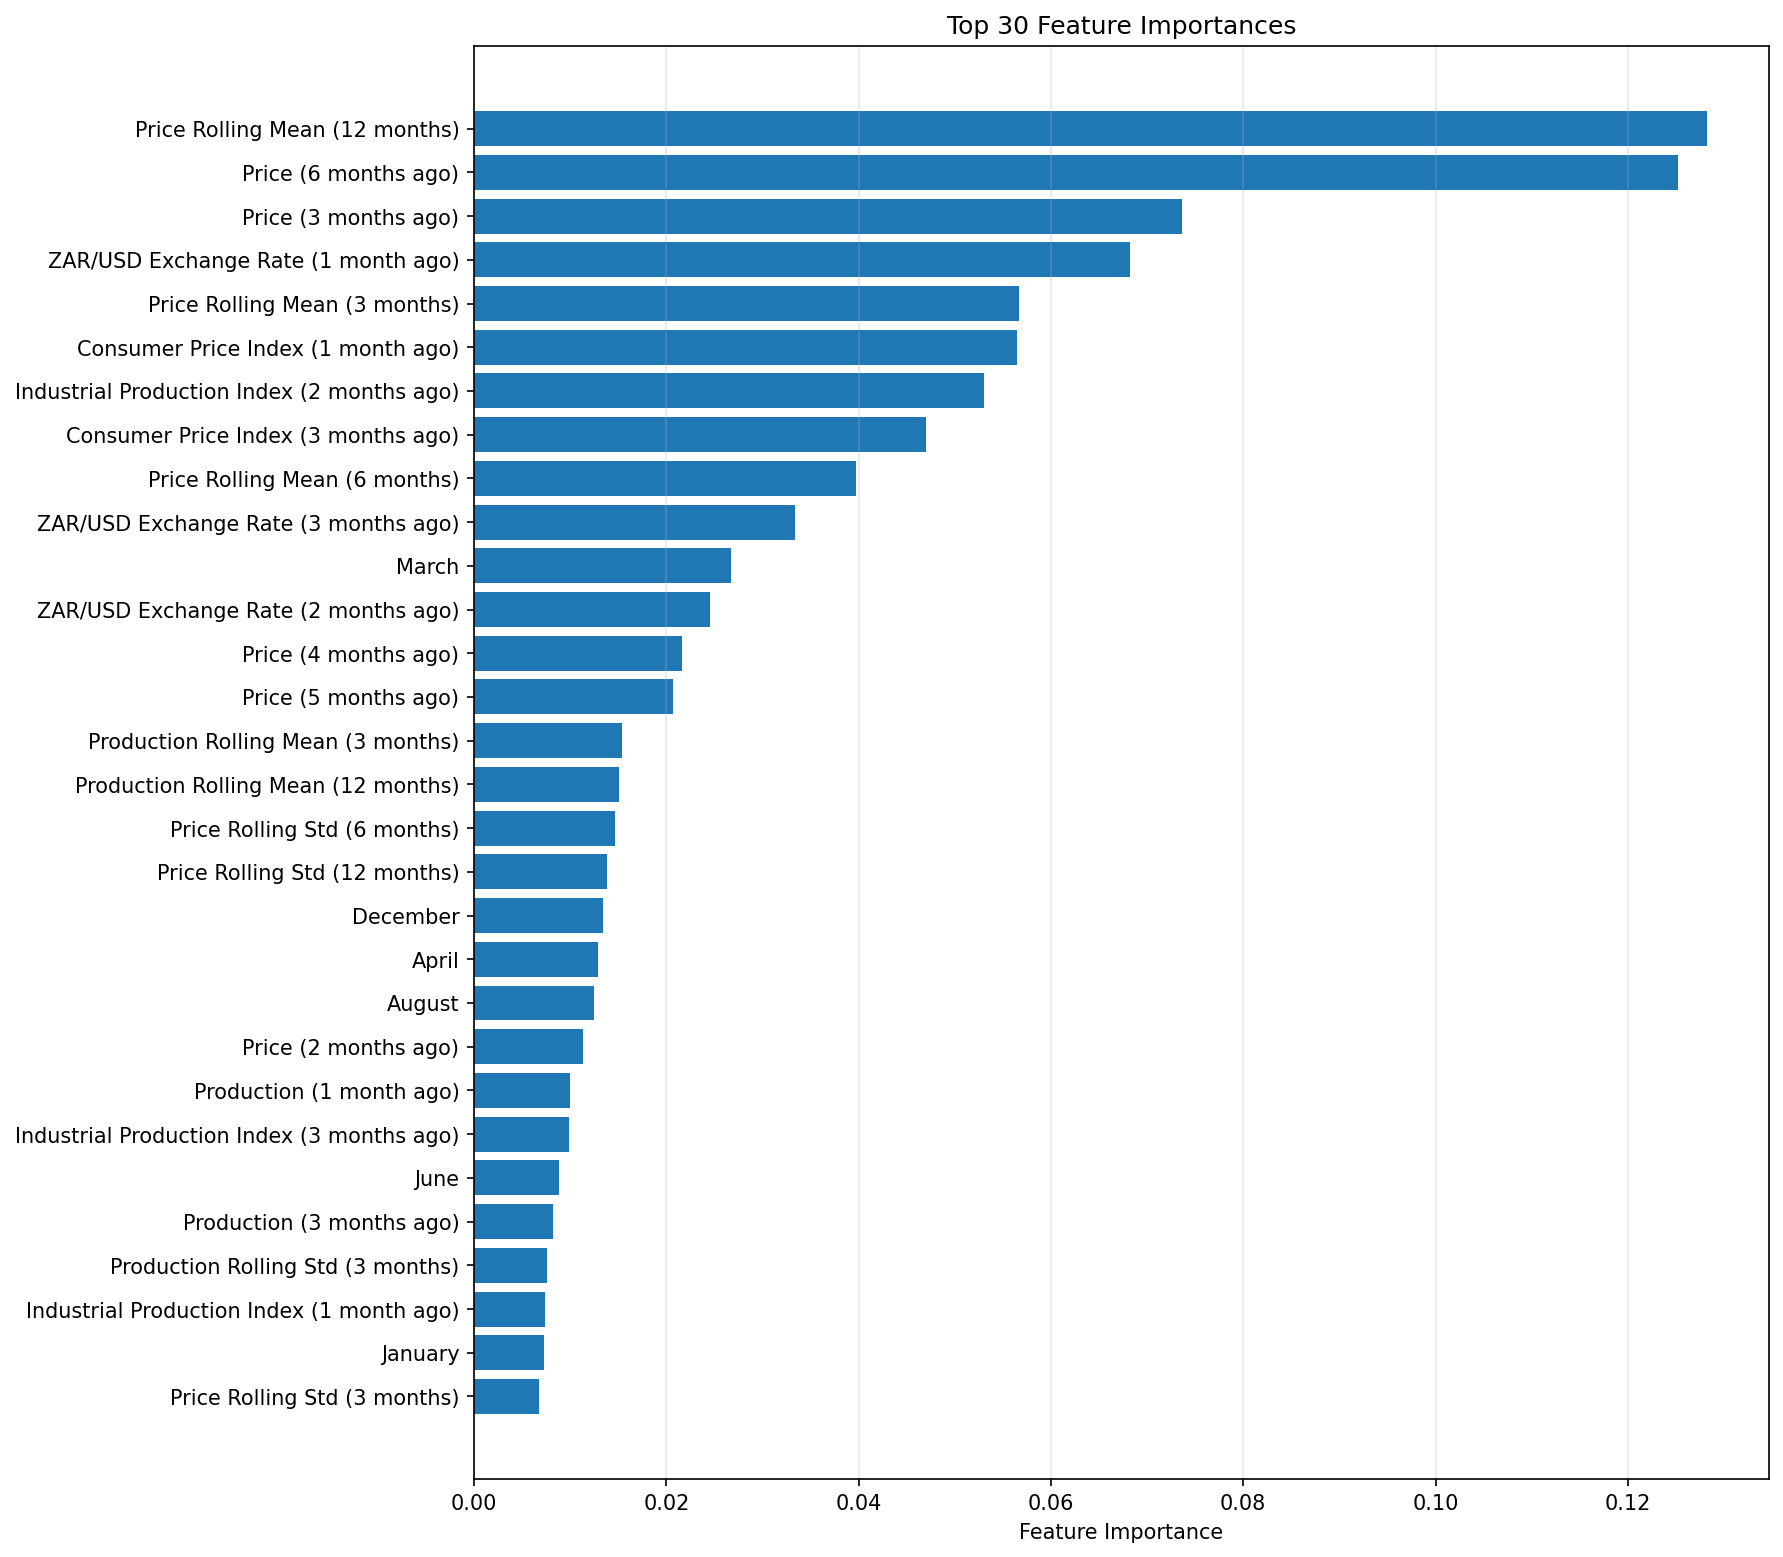

The data file committed next to this chart (first rows):
feature, importance
price_roll_mean_12, 0.1282
price_lag_6, 0.1252
price_lag_3, 0.07365
exrate_zar_usd_lag_1, 0.06823
price_roll_mean_3, 0.05671
cpi_lag_1, 0.05649
industrial_production_index_lag_2, 0.05303
cpi_lag_3, 0.04704
price_roll_mean_6, 0.03974
exrate_zar_usd_lag_3, 0.03342
month_3, 0.02673
exrate_zar_usd_lag_2, 0.02449
price_lag_4, 0.02158
price_lag_5, 0.02066
y_roll_mean_3, 0.0154
y_roll_mean_12, 0.01512
price_roll_std_6, 0.0147
price_roll_std_12, 0.01387
month_12, 0.01345
month_4, 0.01285
month_8, 0.01246
price_lag_2, 0.01135
y_lag_1, 0.01001
industrial_production_index_lag_3, 0.009861
month_6, 0.008824
y_lag_3, 0.008256
y_roll_std_3, 0.007591
industrial_production_index_lag_1, 0.007348
month_1, 0.007305
price_roll_std_3, 0.00673
